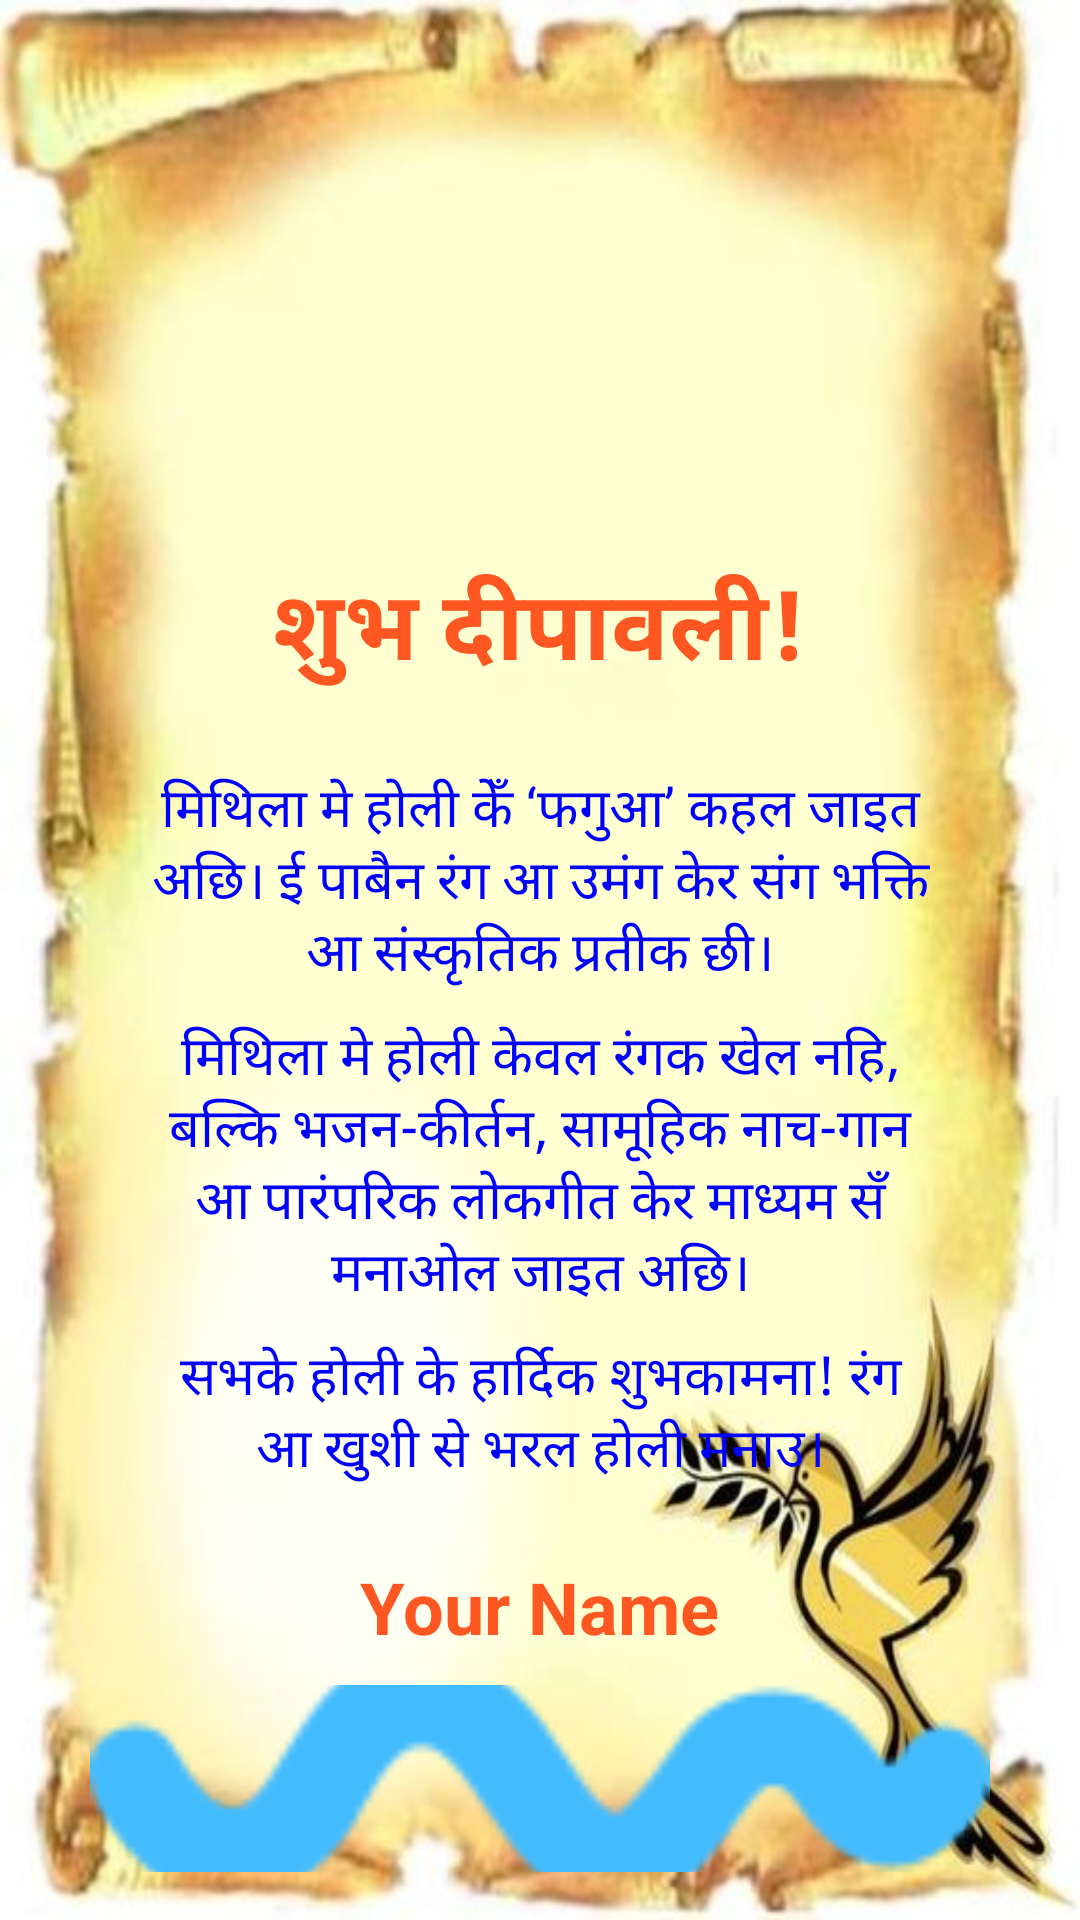

Write the Android layout XML for this screen, with the resource values it uses.
<!-- AndroidManifest.xml: application theme Theme.MithilaksharKeyboard -->
<!-- res/layout/l_holi1.xml -->
<?xml version="1.0" encoding="utf-8"?>
<LinearLayout xmlns:android="http://schemas.android.com/apk/res/android"
    android:layout_width="match_parent"
    android:layout_height="match_parent"
    android:orientation="vertical"
    android:id="@+id/bg"
    android:background="@drawable/page10"
    android:padding="10dp">

    
    <RelativeLayout
        android:layout_width="match_parent"
        android:layout_height="wrap_content"
        android:layout_marginBottom="6dp">

        
        <ImageView
            android:id="@+id/image1"
            android:layout_marginTop="15dp"
            android:layout_width="150dp"
            android:layout_height="150dp"
            android:src="@drawable/share"
            android:layout_centerHorizontal="true"
            android:contentDescription="Diwali Lamp" />

        
        <TextView
            android:padding="5dp"
            android:gravity="center"
            android:id="@+id/txt1"
            android:layout_width="wrap_content"
            android:layout_height="wrap_content"
            android:text="शुभ दीपावली!"
            android:textSize="32sp"
            android:textColor="@color/red"
            android:textStyle="bold"
            android:layout_below="@id/image1"
            android:layout_centerHorizontal="true"
            android:layout_marginTop="6dp" />

        
        <LinearLayout
            android:id="@+id/textContainer"
            android:layout_width="280dp"
            android:layout_height="wrap_content"
            android:layout_below="@id/txt1"
            android:layout_centerHorizontal="true"
            android:layout_marginTop="8dp"
            android:background="#00FBFBFB"
            android:orientation="vertical"
            android:padding="10dp">

            
            <TextView
                android:id="@+id/txt2"
                android:gravity="center"
                android:layout_width="wrap_content"
                android:layout_height="wrap_content"
                android:layout_marginBottom="8dp"
                android:text="मिथिला मे होली केँ ‘फगुआ’ कहल जाइत अछि। ई पाबैन रंग आ उमंग केर संग भक्ति आ संस्कृतिक प्रतीक छी।"
                android:textColor="@color/blue"
                android:textSize="18sp" />

            
            <TextView
                android:id="@+id/txt3"
                android:gravity="center"
                android:layout_width="wrap_content"
                android:layout_height="wrap_content"
                android:layout_marginBottom="8dp"
                android:text="मिथिला मे होली केवल रंगक खेल नहि, बल्कि भजन-कीर्तन, सामूहिक नाच-गान आ पारंपरिक लोकगीत केर माध्यम सँ मनाओल जाइत अछि।"
                android:textColor="@color/blue"
                android:textSize="18sp" />

            
            <TextView
                android:id="@+id/txt4"
                android:gravity="center"
                android:layout_width="wrap_content"
                android:layout_height="wrap_content"
                android:layout_marginBottom="8dp"
                android:text="सभके होली के हार्दिक शुभकामना! रंग आ खुशी से भरल होली मनाउ।"
                android:textColor="@color/blue"
                android:textSize="18sp" />

        </LinearLayout>

        
        <TextView
            android:id="@+id/txt5"
            android:layout_width="wrap_content"
            android:layout_height="wrap_content"
            android:text="Your Name"
            android:textSize="24sp"
            android:textColor="@color/red"
            android:textStyle="bold"
            android:layout_below="@id/textContainer"
            android:layout_centerHorizontal="true"
            android:layout_marginTop="05dp"
            android:layout_marginBottom="8dp"
            android:gravity="center"/>

        
        <ImageView
            android:id="@+id/image2"
            android:layout_width="300dp"
            android:layout_height="200dp"
            android:layout_below="@id/txt5"
            android:layout_centerHorizontal="true"
            android:layout_marginTop="2dp"
            android:contentDescription="Festival Crackers"
            android:scaleType="centerCrop"
            android:src="@drawable/zigzag" />
    </RelativeLayout>
</LinearLayout>
<!-- resources referenced by this layout -->
<resources>
  <color name="blue">#0000FF</color>
  <color name="red">#FF5722</color>
  <!-- drawable page10: jpg bitmap (drawable, 32093 bytes) -->
  <!-- drawable zigzag: png bitmap (drawable, 2515 bytes) -->
  <style name="Theme.MithilaksharKeyboard" parent="Base.Theme.MithilaksharKeyboard" />
  <style name="Base.Theme.MithilaksharKeyboard" parent="Theme.Material3.DayNight.NoActionBar">
          
          
      </style>
</resources>
